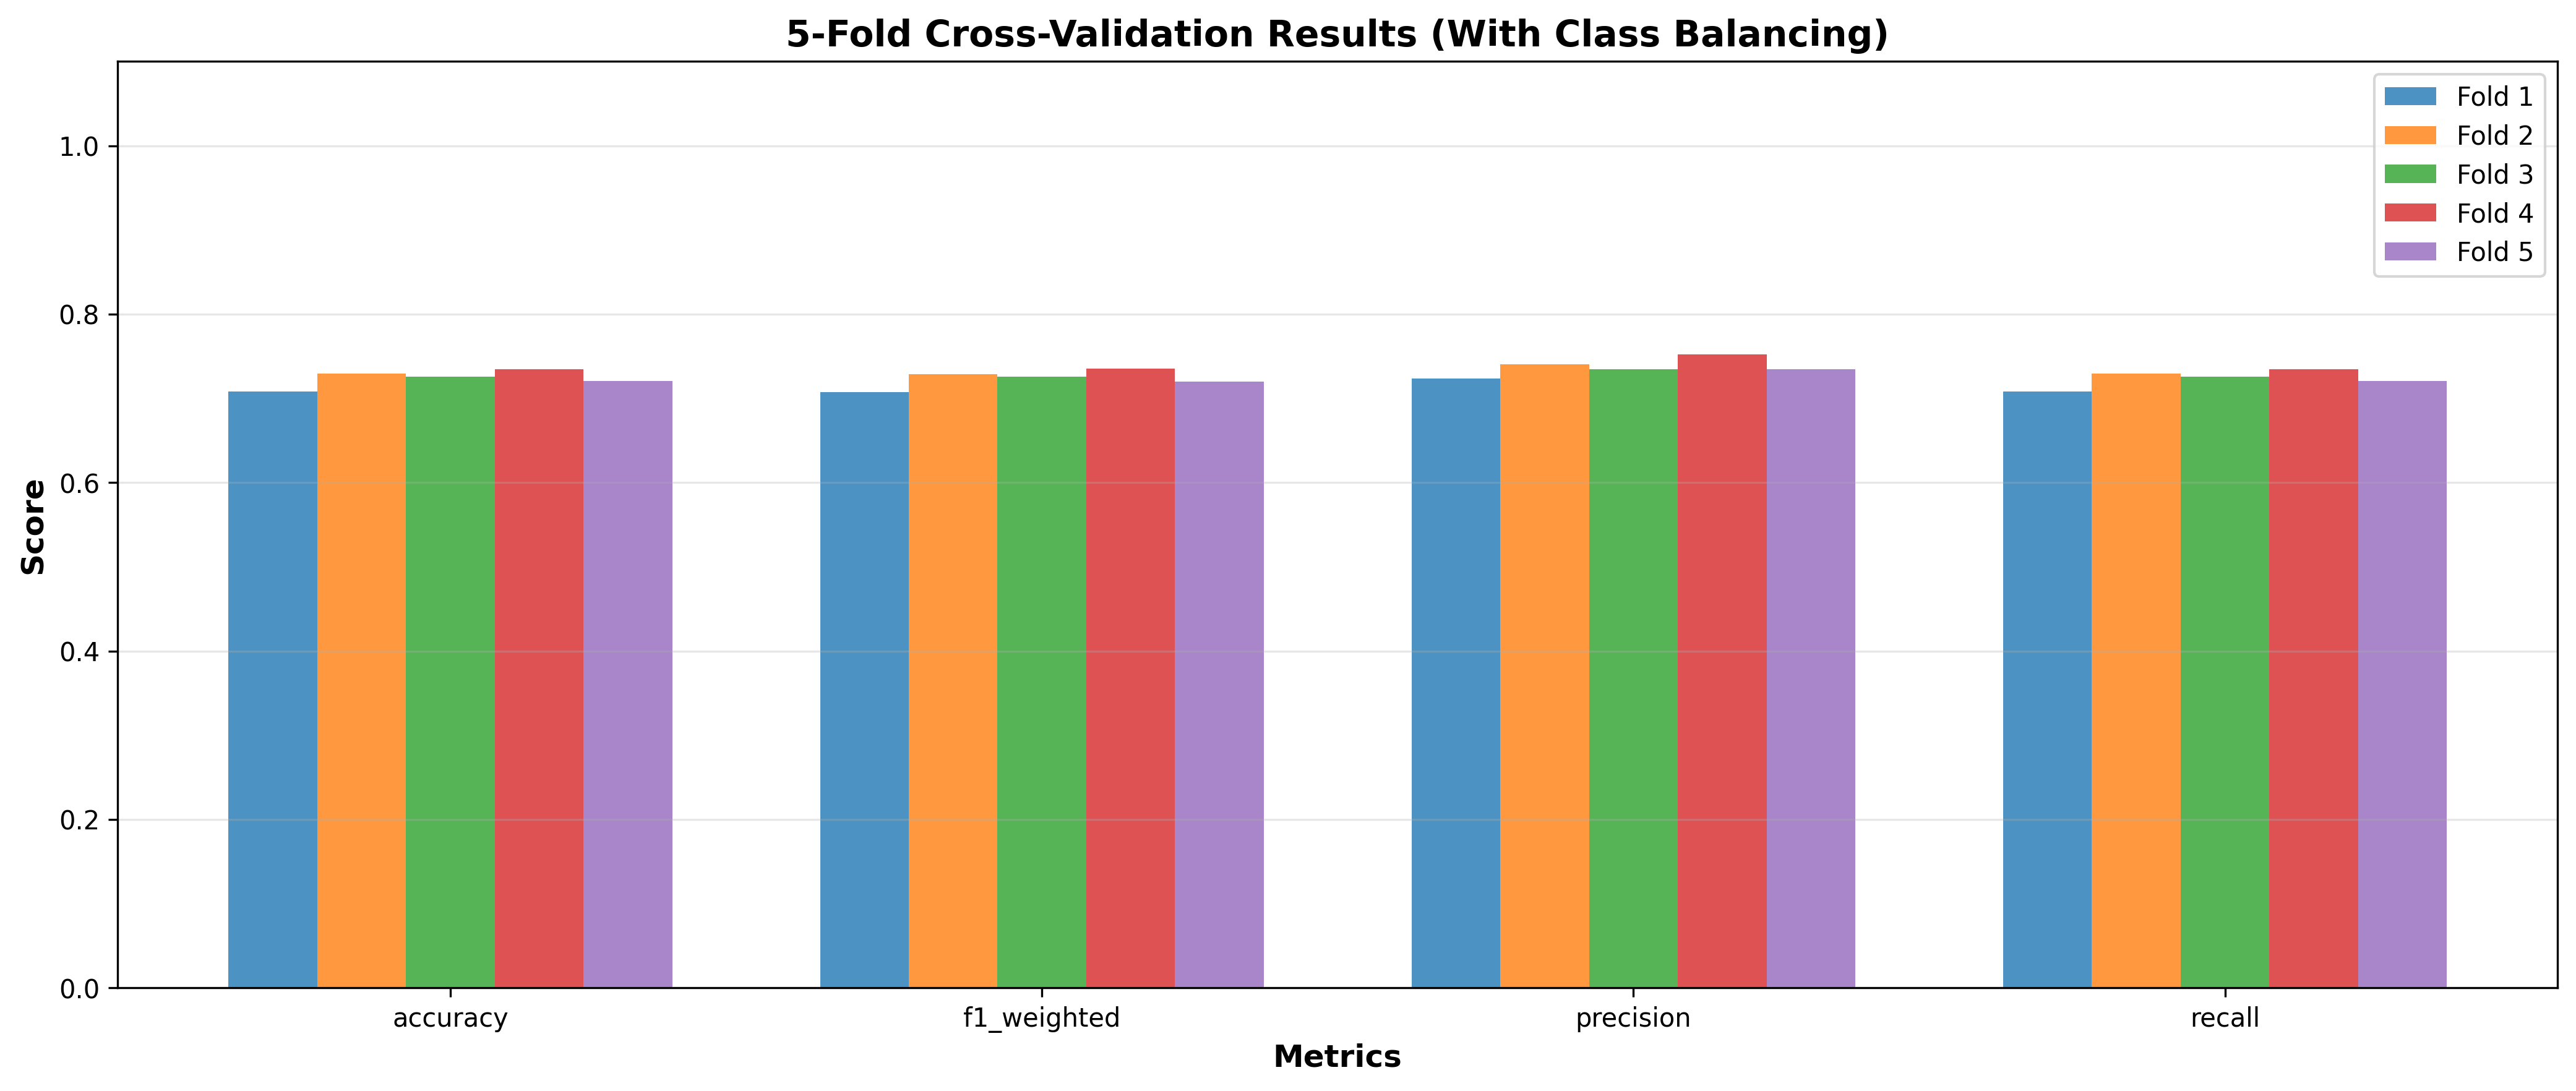

Source data for this figure (header and first rows):
fold, accuracy, f1_macro, f1_weighted, precision, recall
1, 0.7082, 0.7311, 0.7071, 0.7232, 0.7082
2, 0.7293, 0.7248, 0.7288, 0.7406, 0.7293
3, 0.7261, 0.7243, 0.7259, 0.7347, 0.7261
4, 0.7347, 0.7419, 0.7354, 0.7521, 0.7347
5, 0.7207, 0.7405, 0.7202, 0.7347, 0.7207
